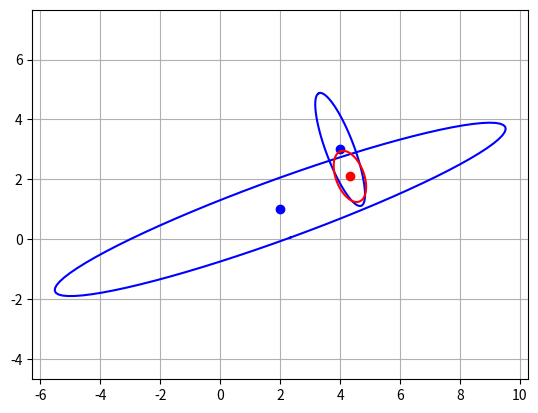

Reproduce this figure in Python.
# Funktion zum Plotten von Kovarianzen, Partikelwolken
# und Trajektorien.
# [redacted]

from math import *
import numpy as np
import numpy.linalg as la
import matplotlib.pyplot as plt


# --------
# plot position and sigma ellipse
#
def plotPositionCovariance(position, sigma_position, color = 'b'):
    assert sigma_position.shape == (2,2), 'sigma_pose should be 2*2 matrix'
    assert len(position) == 2, 'position must be of the form [x,y]'

    # Falls sigma_position nahe bei (0,0; 0,0), dann Problem mit Singularitaet
    if sigma_position[0,0] < 1.0E-10 or sigma_position[1,1] < 1.0E-10 :
        return;
    d, V = la.eig(la.inv(sigma_position))

    # Nicht-rotierte Ellipse:
    gamma = np.linspace(0,2*pi,80)
    xp = np.sin(gamma)/sqrt(d[0])
    yp = np.cos(gamma)/sqrt(d[1])

    # Ellipse rotieren und verschieben:
    Xp = np.vstack((xp,yp))
    Xp = V.dot(Xp)
    xp = Xp[0,:] + position[0]
    yp = Xp[1,:] + position[1]
    plt.plot(xp,yp,color+'-')
    plt.plot(position[0],position[1],color+'o')
    return


# --------
# plot position and sigma ellipse and
# and plot orientation as cone.
#
def plotPoseCovariance(pose, sigma_pose, color = 'b'):
    assert sigma_pose.shape == (3,3), 'sigma_pose should be 3*3 matrix'
    assert len(pose) == 3, 'pose must be of the form [x,y,theta]'

    # Ellipse plotten:
    plotPositionCovariance(pose[0:2], sigma_pose[0:2,0:2], color)

    # Zeichne Ausrichtung und sigma als Trichter:
    theta = pose[2]
    sigma_theta = sqrt(sigma_pose[2,2])
    d = sqrt(sigma_pose[0,0] + sigma_pose[1,1]) # Trichterlaenge
    theta1 = theta - sigma_theta/2
    theta2 = theta + sigma_theta/2
    x0 = pose[0]
    y0 = pose[1]
    x1 = x0 + d*cos(theta1)
    y1 = y0 + d*sin(theta1)
    x2 = x0 + d*cos(theta2)
    y2 = y0 + d*sin(theta2)
    plt.plot((x0,x1),(y0,y1),color+'-')
    plt.plot((x0,x2),(y0,y2),color+'-')
    return


# --------
# All plotting must be completed be plotShow()
#
def plotShow():
    plt.axis('equal')
    plt.grid()
    plt.show()
    return


# --------
# plot a trajectory.
# poses is a list of poses or positions.
#
def plotPositions(poses, color = 'b'):
    x = []
    y = []
    for p in poses:
        x.append(p[0])
        y.append(p[1])
    plt.plot(x,y,color+'-')
    return


# --------
# plot pose particles with orientation
#
def plotPoseParticles(poseList, l = 0.1, color = 'b'):
    x = [0,0]
    y = [0,0]
    for p in poseList:
        x[0] = p[0]
        y[0] = p[1]
        theta = p[2]
        x[1] = x[0] + l*cos(theta)
        y[1] = y[0] + l*sin(theta)
        plt.plot(p[0],p[1],color+'.')
        plt.plot(x,y,color+'-')
    return

# --------
# plot position particles without orientation.
# chi is a list of poses or positions.
#
def plotPositionParticles(posList, color = 'b'):
    for p in posList:
        plt.plot(p[0],p[1],color+'.')
    return

def test1():
    Sigma1 = np.array([[56.63, 20.25],
                       [20.25, 8.37]])
    #Sigma1 = np.array([[48.2500, -27.2798],
    #                   [-27.2798, 16.7500]])

    x1 = np.array([2, 1])
    plotPositionCovariance(x1, Sigma1)

    Sigma2 = np.array([[0.69, -1.25],
                       [-1.25, 3.56]])

    x2 = np.array([4, 3])
    plotPositionCovariance(x2, Sigma2)

    S1i = la.inv(Sigma1)
    S2i = la.inv(Sigma2)
    Sigma = la.inv(S1i + S2i)
    x = Sigma.dot(S1i.dot(x1) + S2i.dot(x2))
    plotPositionCovariance(x, Sigma, 'r')

    # Nicht vergessen:
    plotShow()

def test2():
    Sigma1 = np.array([[0.25, 0.00],
                       [0.00, 4.00]])
    theta1 = pi / 4
    s = sin(theta1)
    c = cos(theta1)
    V = np.array([[c, -s],
                  [s, c]])
    Sigma1r = la.inv((V.dot(la.inv(Sigma1)).dot(V.T)))
    print(Sigma1)

    x = np.array([0, 0])
    plotPositionCovariance(x, Sigma1)
    plotPositionCovariance(x, Sigma1r)

    Sigma2 = np.array([[64.00, 0.00],
                       [0.00, 1.00]])
    theta2 = pi / 6
    s = sin(theta2)
    c = cos(theta2)
    V = np.array([[c, -s],
                  [s, c]])
    Sigma2r = la.inv((V.dot(la.inv(Sigma2)).dot(V.T)))
    print(Sigma2)

    x = np.array([0, 0])
    plotPositionCovariance(x, Sigma2, 'r')
    plotPositionCovariance(x, Sigma2r, 'r')

    plotShow()

if __name__ == "__main__":
    test1()




